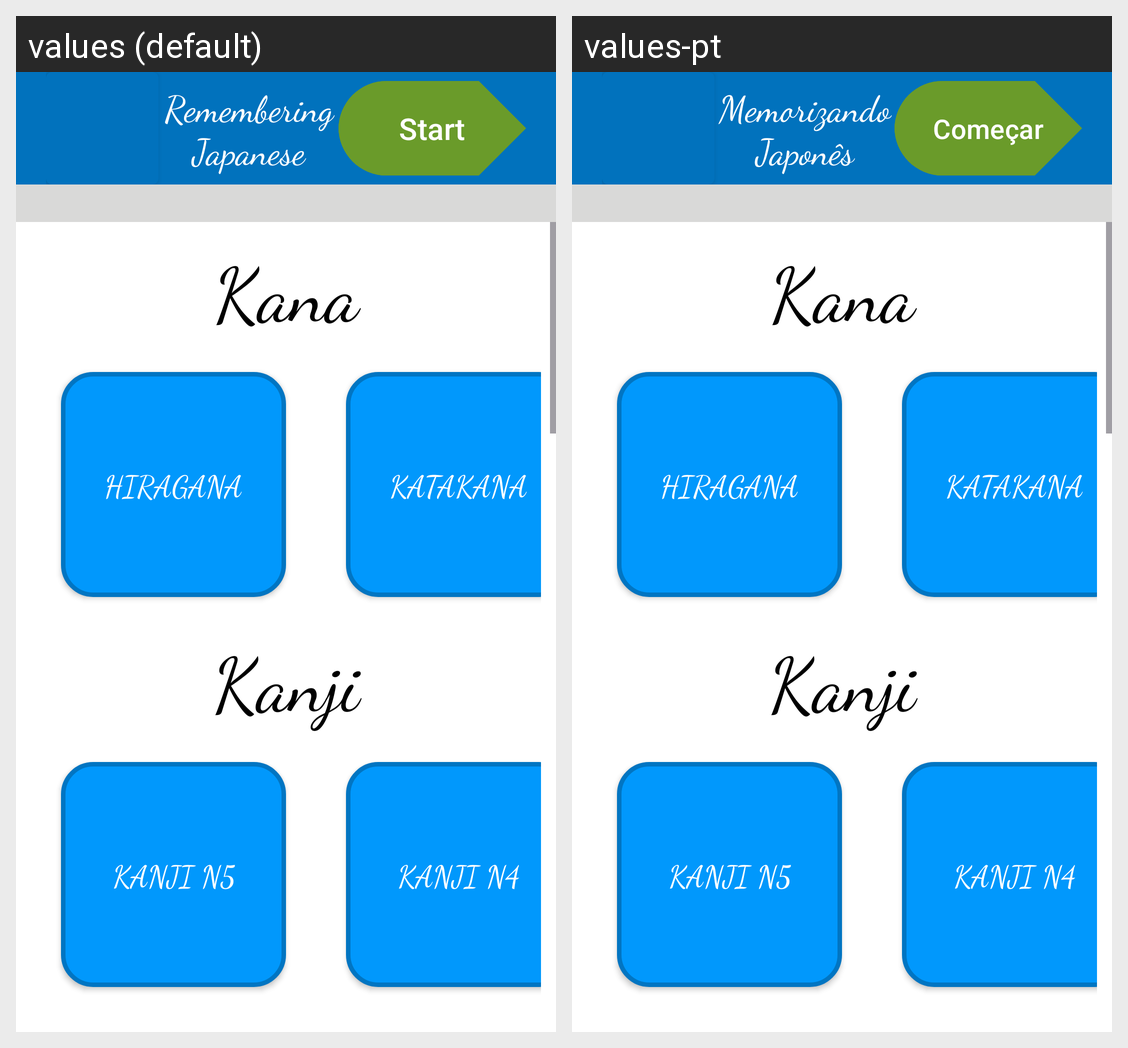

Here is an Android app screen in its default locale and in the app's own translations. Write out the translated-string differences for the strings that appear on this screen.
Android screen res/layout/activity_menu.xml rendered under 2 locales, left to right: values (default), values-pt. Device: Nexus 5 (rendered at 1080×1920; each locale shown at half size, 540×960, under a caption strip naming it); theme Theme.Apprk.
Strings drawn on this screen, with the default value and each locale's value (text and hints the layout hard-codes, and strings that could not be matched under every locale, appear in the picture but are not listed):

remembering_japanese
  values: Remembering Japanese
  values-pt: Memorizando Japonês

start
  values: Start
  values-pt: Começar

kana
  values: Kana
  values-pt: Kana

hiragana
  values: Hiragana
  values-pt: Hiragana

katakana
  values: Katakana
  values-pt: Katakana

kanji
  values: Kanji
  values-pt: Kanji

kanji_n5
  values: Kanji N5
  values-pt: Kanji N5

kanji_n4
  values: Kanji N4
  values-pt: Kanji N4
